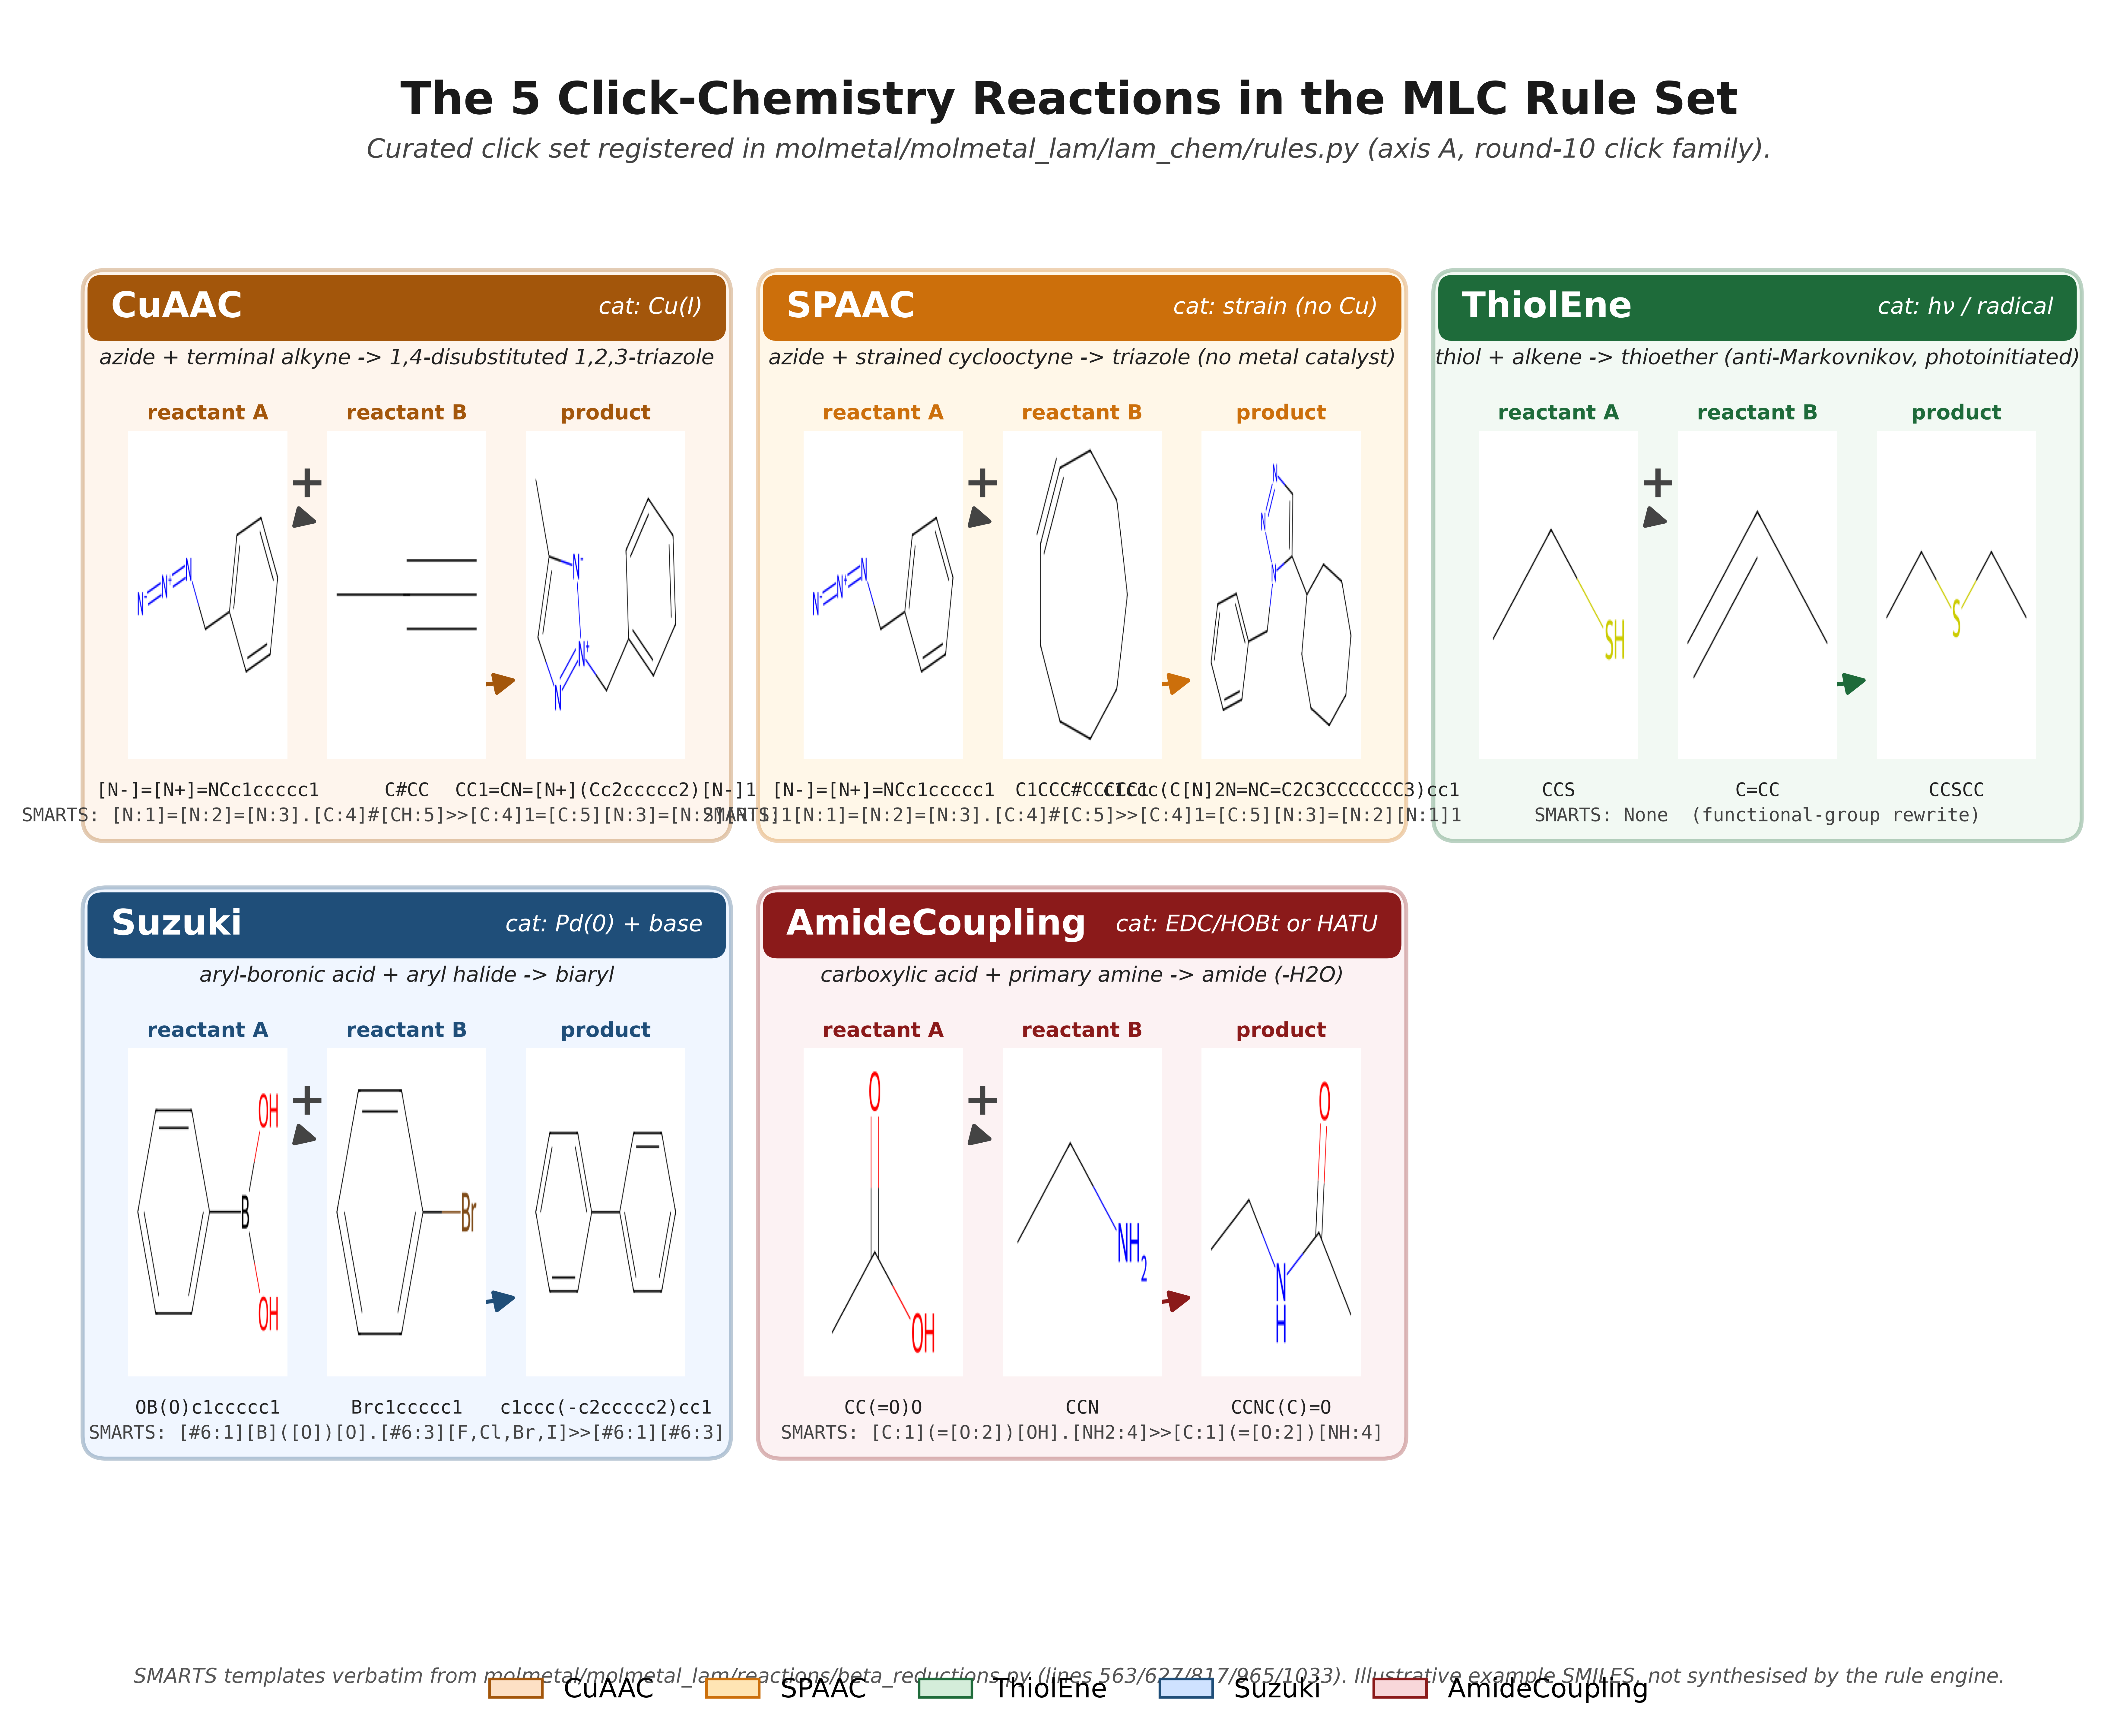

Write the Python code that produced this figure.
"""Figure 3: The 5 click-chemistry reaction rules.

Renders the canonical click set registered in
``molmetal/molmetal_lam/lam_chem/rules.py`` (re-exporting the
:class:`ReactionRule` singletons from
``molmetal/molmetal_lam/reactions/beta_reductions.py``) as a 2x3 grid of
reaction panels — each panel shows the reaction name, SMARTS template,
reactant SMILES, a curved mechanism arrow, and the canonical product
SMILES drawn with RDKit.

The chemistry shown follows the standard textbook presentations of each
reaction class (Sharpless 2001 for CuAAC; Wittig & Krebs / Agard et al.
2004 for SPAAC; Hoyle & Bowman for thiol-ene; Miyaura & Suzuki 1995 for
Suzuki-Miyaura; Montalbetti & Falque 2005 for amide coupling).  The
example SMILES are *illustrative* — chosen to be RDKit-parseable and
small enough to fit a panel — not synthesised by the SMARTS templates
(some template products, e.g. SPAAC, currently trip RDKit's kekule
sanitizer and are drawn here in their chemically expected form).

Reproducibility:
    uv run paper/figures/fig3_click_reactions.py
Outputs (in this directory):
    fig3_click_reactions.png  (600 dpi)
    fig3_click_reactions.svg  (scalable)
"""
from __future__ import annotations

from dataclasses import dataclass
from pathlib import Path
from typing import List, Tuple

import matplotlib

matplotlib.use("Agg")  # headless
import matplotlib.patches as mpatches
import matplotlib.pyplot as plt
from matplotlib.patches import FancyArrowPatch, FancyBboxPatch
from rdkit import Chem
from rdkit.Chem import AllChem
from rdkit.Chem.Draw import rdMolDraw2D

OUT_DIR = Path(__file__).resolve().parent
PNG_PATH = OUT_DIR / "fig3_click_reactions.png"
SVG_PATH = OUT_DIR / "fig3_click_reactions.svg"

# ---------------------------------------------------------------------------
# Per-reaction colour palette
# ---------------------------------------------------------------------------

# fill, edge — CuAAC orange, SPAAC orange (strained variant),
# thiol-ene green, Suzuki blue, amide red.  The two orange variants use
# slightly different shades so SPAAC is visually distinct from CuAAC
# despite sharing the azide-alkyne cycloaddition chemistry.
PALETTE: dict[str, Tuple[str, str]] = {
    "CuAAC":         ("#fde0c5", "#a3560b"),  # light orange / dark orange
    "SPAAC":         ("#ffe5b4", "#cc6f0b"),  # peach / amber
    "ThiolEne":      ("#d4edda", "#1e6b3a"),  # light green / dark green
    "Suzuki":        ("#cfe2ff", "#1f4e79"),  # light blue / dark blue
    "AmideCoupling": ("#f8d7da", "#8b1a1a"),  # light red / dark red
}

# ---------------------------------------------------------------------------
# Reaction specification
#
# Each entry bundles:
#   - name        : reaction name (matches REACTION_RULES keys)
#   - smarts      : the SMARTS template (verbatim from beta_reductions.py)
#   - reactants   : SMILES pair (literature-typical example)
#   - product     : SMILES of the expected product
#   - catalyst    : string label rendered on the curved arrow
#   - chemistry   : one-line chemistry description
# ---------------------------------------------------------------------------


@dataclass(frozen=True)
class ClickRxn:
    name: str
    smarts: str
    reactants: Tuple[str, str]
    product: str
    catalyst: str
    chemistry: str


# SMARTS strings verbatim from
# molmetal/molmetal_lam/reactions/beta_reductions.py (lines 563, 627,
# 817, 965, 1033).
CLICK_RXNS: List[ClickRxn] = [
    ClickRxn(
        name="CuAAC",
        smarts=("[N:1]=[N:2]=[N:3].[C:4]#[CH:5]>>"
               "[C:4]1=[C:5][N:3]=[N:2][N:1]1"),
        reactants=("[N-]=[N+]=NCc1ccccc1", "C#CC"),
        product="CC1=CN=[N+](Cc2ccccc2)[N-]1",
        catalyst="Cu(I)",
        chemistry="azide + terminal alkyne -> 1,4-disubstituted 1,2,3-triazole",
    ),
    ClickRxn(
        name="SPAAC",
        smarts=("[N:1]=[N:2]=[N:3].[C:4]#[C:5]>>"
               "[C:4]1=[C:5][N:3]=[N:2][N:1]1"),
        reactants=("[N-]=[N+]=NCc1ccccc1", "C1CCC#CCCCC1"),
        product="c1ccc(C[N]2N=NC=C2C3CCCCCCC3)cc1",
        catalyst="strain (no Cu)",
        chemistry="azide + strained cyclooctyne -> triazole (no metal catalyst)",
    ),
    ClickRxn(
        name="ThiolEne",
        smarts="None  (functional-group rewrite)",
        reactants=("CCS", "C=CC"),
        product="CCSCC",
        catalyst="hν / radical",
        chemistry="thiol + alkene -> thioether (anti-Markovnikov, photoinitiated)",
    ),
    ClickRxn(
        name="Suzuki",
        smarts=("[#6:1][B]([O])[O].[#6:3][F,Cl,Br,I]>>"
               "[#6:1][#6:3]"),
        reactants=("OB(O)c1ccccc1", "Brc1ccccc1"),
        product="c1ccc(-c2ccccc2)cc1",
        catalyst="Pd(0) + base",
        chemistry="aryl-boronic acid + aryl halide -> biaryl",
    ),
    ClickRxn(
        name="AmideCoupling",
        smarts=("[C:1](=[O:2])[OH].[NH2:4]>>"
               "[C:1](=[O:2])[NH:4]"),
        reactants=("CC(=O)O", "CCN"),
        product="CCNC(C)=O",
        catalyst="EDC/HOBt or HATU",
        chemistry="carboxylic acid + primary amine -> amide (-H2O)",
    ),
]


# ---------------------------------------------------------------------------
# Geometry constants
# ---------------------------------------------------------------------------

FIG_W, FIG_H = 16.0, 12.0
N_ROWS, N_COLS = 2, 3  # 5 reactions + 1 empty cell

# A single cell occupies a sub-axes region inside the figure; molecule
# drawings are placed via inset_axes.
CELL_W = 5.0
CELL_H = 4.4
CELL_X0 = 0.35
CELL_Y0 = 1.85  # leave room at top for title + subtitle, bottom for legend

# RDKit molecule image size (pixels)
MOL_IMG_W = 380
MOL_IMG_H = 240


# ---------------------------------------------------------------------------
# RDKit drawing helper
# ---------------------------------------------------------------------------


def render_mol_png(smiles: str, size_px: Tuple[int, int] = (MOL_IMG_W, MOL_IMG_H)
                   ) -> "matplotlib.image.AxesImage | None":
    """Render a single SMILES to an AxesImage via rdMolDraw2D.

    Returns ``None`` if RDKit fails to parse — caller skips the inset.
    """
    from matplotlib.image import imread
    from io import BytesIO

    mol = Chem.MolFromSmiles(smiles)
    if mol is None:
        return None
    AllChem.Compute2DCoords(mol)

    drawer = rdMolDraw2D.MolDraw2DCairo(size_px[0], size_px[1])
    opts = drawer.drawOptions()
    opts.bondLineWidth = 1.6
    opts.padding = 0.06
    drawer.DrawMolecule(mol)
    drawer.FinishDrawing()
    png_bytes = drawer.GetDrawingText()
    image = imread(BytesIO(png_bytes), format="png")
    return image


# ---------------------------------------------------------------------------
# Panel drawing
# ---------------------------------------------------------------------------


def draw_panel(ax, rxn: ClickRxn, x0: float, y0: float, w: float, h: float) -> None:
    """Draw a single click-reaction panel inside the axes ``ax``."""
    fill, edge = PALETTE[rxn.name]

    # ---- Panel background card ----
    ax.add_patch(
        FancyBboxPatch(
            (x0, y0),
            w,
            h,
            boxstyle="round,pad=0.02,rounding_size=0.18",
            linewidth=1.6,
            facecolor=fill,
            edgecolor=edge,
            alpha=0.30,
        )
    )

    # ---- Title bar (reaction name + catalyst pill) ----
    title_h = 0.45
    ax.add_patch(
        FancyBboxPatch(
            (x0 + 0.05, y0 + h - title_h - 0.05),
            w - 0.10,
            title_h,
            boxstyle="round,pad=0.02,rounding_size=0.10",
            linewidth=1.2,
            facecolor=edge,
            edgecolor=edge,
        )
    )
    ax.text(
        x0 + 0.20,
        y0 + h - title_h / 2 - 0.05,
        rxn.name,
        ha="left",
        va="center",
        fontsize=14.0,
        fontweight="bold",
        color="white",
    )
    ax.text(
        x0 + w - 0.20,
        y0 + h - title_h / 2 - 0.05,
        f"cat: {rxn.catalyst}",
        ha="right",
        va="center",
        fontsize=9.0,
        fontstyle="italic",
        color="white",
    )

    # ---- Chemistry one-liner ----
    ax.text(
        x0 + w / 2,
        y0 + h - title_h - 0.22,
        rxn.chemistry,
        ha="center",
        va="center",
        fontsize=8.4,
        color="#222222",
        fontstyle="italic",
    )

    # ---- Molecule row: reactant_a  +  reactant_b  -> product ----
    mol_y_top = y0 + h - title_h - 0.78          # top of molecule row
    mol_band_h = 2.55                            # vertical space for images
    mol_y_bot = mol_y_top - mol_band_h

    # Layout: 3 columns inside the panel
    inner_x0 = x0 + 0.18
    inner_w = w - 0.36
    col_w = inner_w / 3.0
    col_centres = [inner_x0 + col_w * (i + 0.5) for i in range(3)]

    # Reactant A
    img_a = render_mol_png(rxn.reactants[0])
    if img_a is not None:
        ax.imshow(
            img_a,
            aspect="equal",
            extent=(
                col_centres[0] - col_w * 0.40,
                col_centres[0] + col_w * 0.40,
                mol_y_bot,
                mol_y_top,
            ),
            zorder=2,
        )
    ax.text(
        col_centres[0],
        mol_y_bot - 0.18,
        rxn.reactants[0],
        ha="center",
        va="top",
        fontsize=7.4,
        family="monospace",
        color="#222222",
    )
    ax.text(
        col_centres[0],
        mol_y_top + 0.05,
        "reactant A",
        ha="center",
        va="bottom",
        fontsize=8.2,
        fontweight="bold",
        color=edge,
    )

    # Reactant B
    img_b = render_mol_png(rxn.reactants[1])
    if img_b is not None:
        ax.imshow(
            img_b,
            aspect="equal",
            extent=(
                col_centres[1] - col_w * 0.40,
                col_centres[1] + col_w * 0.40,
                mol_y_bot,
                mol_y_top,
            ),
            zorder=2,
        )
    ax.text(
        col_centres[1],
        mol_y_bot - 0.18,
        rxn.reactants[1],
        ha="center",
        va="top",
        fontsize=7.4,
        family="monospace",
        color="#222222",
    )
    ax.text(
        col_centres[1],
        mol_y_top + 0.05,
        "reactant B",
        ha="center",
        va="bottom",
        fontsize=8.2,
        fontweight="bold",
        color=edge,
    )

    # Curved arrows from A -> B and B -> product
    # Arrow 1: reactant A -> reactant B (above the molecules)
    arrow_y = (mol_y_top + mol_y_bot) / 2 + 0.55
    ax.add_patch(
        FancyArrowPatch(
            (col_centres[0] + col_w * 0.42, arrow_y),
            (col_centres[1] - col_w * 0.42, arrow_y),
            arrowstyle="-|>",
            mutation_scale=18,
            linewidth=1.6,
            color="#444444",
            connectionstyle="arc3,rad=-0.18",
        )
    )
    # Plus sign between reactants
    ax.text(
        (col_centres[0] + col_centres[1]) / 2,
        arrow_y + 0.30,
        "+",
        ha="center",
        va="center",
        fontsize=18,
        fontweight="bold",
        color="#444444",
    )

    # Arrow 2: reactants -> product (below the molecules)
    arrow_y2 = (mol_y_top + mol_y_bot) / 2 - 0.65
    ax.add_patch(
        FancyArrowPatch(
            ((col_centres[0] + col_centres[1]) / 2 + col_w * 0.10, arrow_y2 + 0.20),
            (col_centres[2] - col_w * 0.42, arrow_y2),
            arrowstyle="-|>",
            mutation_scale=18,
            linewidth=1.6,
            color=edge,
            connectionstyle="arc3,rad=0.18",
        )
    )

    # Product
    img_p = render_mol_png(rxn.product)
    if img_p is not None:
        ax.imshow(
            img_p,
            aspect="equal",
            extent=(
                col_centres[2] - col_w * 0.40,
                col_centres[2] + col_w * 0.40,
                mol_y_bot,
                mol_y_top,
            ),
            zorder=2,
        )
    ax.text(
        col_centres[2],
        mol_y_bot - 0.18,
        rxn.product,
        ha="center",
        va="top",
        fontsize=7.4,
        family="monospace",
        color="#222222",
    )
    ax.text(
        col_centres[2],
        mol_y_top + 0.05,
        "product",
        ha="center",
        va="bottom",
        fontsize=8.2,
        fontweight="bold",
        color=edge,
    )

    # ---- SMARTS template (monospace, very bottom) ----
    smarts_y = y0 + 0.10
    ax.text(
        x0 + w / 2,
        smarts_y,
        f"SMARTS: {rxn.smarts}",
        ha="center",
        va="bottom",
        fontsize=7.4,
        family="monospace",
        color="#444444",
        wrap=True,
    )


# ---------------------------------------------------------------------------
# Main
# ---------------------------------------------------------------------------


def render() -> Tuple[int, int, bool]:
    """Render the figure. Returns (n_panels, file_size_bytes_png, all_valid)."""
    fig, ax = plt.subplots(figsize=(FIG_W, FIG_H), dpi=120)
    ax.set_xlim(0, FIG_W)
    ax.set_ylim(0, FIG_H + 1.0)
    ax.set_aspect("auto")
    ax.axis("off")

    n_panels = len(CLICK_RXNS)
    all_valid = True

    for idx, rxn in enumerate(CLICK_RXNS):
        row = idx // N_COLS
        col = idx % N_COLS
        x0 = CELL_X0 + col * (CELL_W + 0.25)
        # row 0 (top) is the first row in CLICK_RXNS
        y0 = CELL_Y0 + (N_ROWS - 1 - row) * (CELL_H + 0.40)

        # Validate SMILES
        for s in (rxn.reactants[0], rxn.reactants[1], rxn.product):
            if Chem.MolFromSmiles(s) is None:
                all_valid = False
        draw_panel(ax, rxn, x0, y0, CELL_W, CELL_H)

    # ---- Figure title + subtitle ----
    ax.text(
        FIG_W / 2,
        FIG_H + 0.55,
        "The 5 Click-Chemistry Reactions in the MLC Rule Set",
        ha="center",
        va="top",
        fontsize=18,
        fontweight="bold",
        color="#1a1a1a",
    )
    ax.text(
        FIG_W / 2,
        FIG_H + 0.10,
        ("Curated click set registered in molmetal/molmetal_lam/lam_chem/rules.py "
         "(axis A, round-10 click family)."),
        ha="center",
        va="top",
        fontsize=10.5,
        fontstyle="italic",
        color="#444444",
    )

    # ---- Legend (colour key) at the bottom ----
    legend_handles = [
        mpatches.Patch(facecolor=PALETTE[k][0], edgecolor=PALETTE[k][1], label=k)
        for k in ("CuAAC", "SPAAC", "ThiolEne", "Suzuki", "AmideCoupling")
    ]
    ax.legend(
        handles=legend_handles,
        loc="lower center",
        bbox_to_anchor=(0.5, -0.02),
        ncol=5,
        frameon=False,
        fontsize=10.5,
    )

    # ---- Footnote ----
    ax.text(
        FIG_W / 2,
        0.05,
        ("SMARTS templates verbatim from molmetal/molmetal_lam/reactions/"
         "beta_reductions.py (lines 563/627/817/965/1033). "
         "Illustrative example SMILES, not synthesised by the rule engine."),
        ha="center",
        va="bottom",
        fontsize=8.0,
        color="#555555",
        fontstyle="italic",
    )

    fig.savefig(PNG_PATH, dpi=600, bbox_inches="tight",
                facecolor="white", pad_inches=0.12)
    fig.savefig(SVG_PATH, format="svg", bbox_inches="tight",
                facecolor="white", pad_inches=0.12)
    plt.close(fig)
    return n_panels, PNG_PATH.stat().st_size, all_valid


def main() -> None:
    n_panels, size_bytes, all_valid = render()
    size_kb = round(size_bytes / 1024.0, 1)
    print(f"[fig3] wrote {PNG_PATH.name}  ({size_kb} KB, 600 dpi)")
    print(f"[fig3] wrote {SVG_PATH.name}  "
          f"({round(SVG_PATH.stat().st_size / 1024.0, 1)} KB)")
    print(f"[fig3] n_reactions = {n_panels}")
    print(f"[fig3] all_smiles_valid = {all_valid}")


if __name__ == "__main__":
    main()
